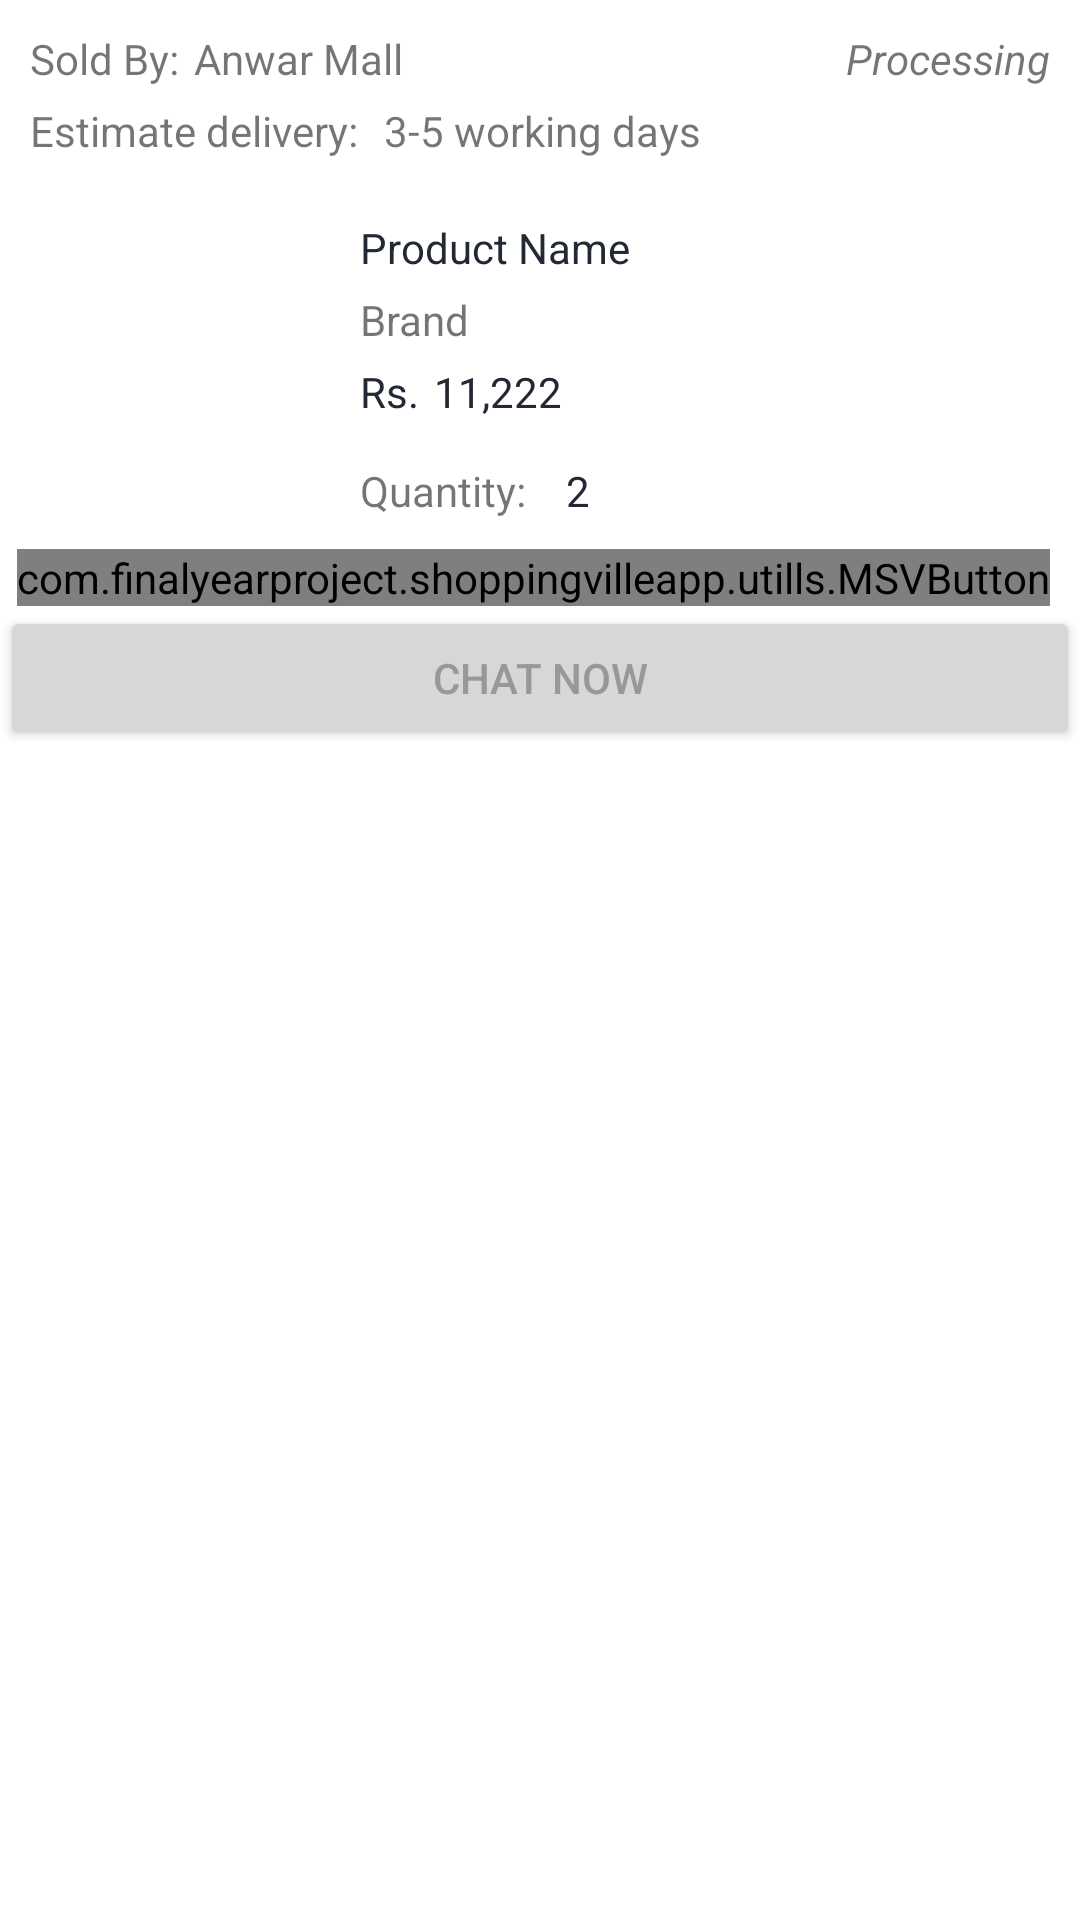

Layout XML and referenced resources for this Android screen:
<!-- AndroidManifest.xml: application theme Theme.ShoppingVilleApp -->
<!-- res/layout/order_details_sample_layout.xml -->
<?xml version="1.0" encoding="utf-8"?>
<androidx.constraintlayout.widget.ConstraintLayout xmlns:android="http://schemas.android.com/apk/res/android"
    xmlns:app="http://schemas.android.com/apk/res-auto"
    xmlns:tools="http://schemas.android.com/tools"
    android:layout_width="match_parent"
    android:layout_height="wrap_content">

    <TextView
        android:id="@+id/textView13"
        android:layout_width="wrap_content"
        android:layout_height="wrap_content"
        android:layout_margin="10dp"
        android:text="Sold By:"
        app:layout_constraintStart_toStartOf="parent"
        app:layout_constraintTop_toTopOf="parent" />

    <TextView
        android:id="@+id/textView14"
        android:layout_width="wrap_content"
        android:layout_height="wrap_content"
        android:layout_marginTop="5dp"
        android:text="Estimate delivery: "
        app:layout_constraintStart_toStartOf="@+id/textView13"
        app:layout_constraintTop_toBottomOf="@+id/textView13" />

    <TextView
        android:id="@+id/textView24"
        android:layout_width="wrap_content"
        android:layout_height="wrap_content"
        android:layout_margin="10dp"
        android:text="Processing"
        android:textStyle="italic"
        app:layout_constraintEnd_toEndOf="parent"
        app:layout_constraintTop_toTopOf="parent" />

    <ImageView
        android:id="@+id/imageView3"
        android:layout_width="100dp"
        android:layout_height="100dp"
        android:layout_marginTop="20dp"
        app:layout_constraintStart_toStartOf="@+id/textView14"
        app:layout_constraintTop_toBottomOf="@+id/textView14"
        tools:srcCompat="@tools:sample/avatars" />

    <TextView
        android:id="@+id/textView25"
        android:layout_width="wrap_content"
        android:layout_height="wrap_content"
        android:layout_marginStart="10dp"
        android:textColor="@color/colorPrimaryText"
        android:text="Product Name"
        app:layout_constraintStart_toEndOf="@+id/imageView3"
        app:layout_constraintTop_toTopOf="@+id/imageView3" />

    <TextView
        android:id="@+id/textView26"
        android:layout_width="wrap_content"
        android:layout_height="wrap_content"
        android:layout_marginStart="10dp"
        android:layout_marginTop="5dp"
        android:text="Brand"
        app:layout_constraintStart_toEndOf="@+id/imageView3"
        app:layout_constraintTop_toBottomOf="@+id/textView25" />

    <TextView
        android:id="@+id/textView27"
        android:layout_width="wrap_content"
        android:layout_height="wrap_content"
        android:layout_marginStart="10dp"
        android:textColor="@color/colorPrimaryText"
        android:layout_marginTop="5dp"
        android:text="Rs."
        app:layout_constraintStart_toEndOf="@+id/imageView3"
        app:layout_constraintTop_toBottomOf="@+id/textView26" />

    <TextView
        android:id="@+id/textView28"
        android:layout_width="wrap_content"
        android:layout_height="wrap_content"
        android:layout_marginStart="10dp"
        android:text="Quantity: "
        app:layout_constraintBottom_toBottomOf="@+id/imageView3"
        app:layout_constraintStart_toEndOf="@+id/imageView3" />

    <TextView
        android:id="@+id/textView29"
        android:layout_width="wrap_content"
        android:layout_height="wrap_content"
        android:layout_marginStart="10dp"
        android:text="2"
        android:textColor="@color/colorPrimaryText"
        app:layout_constraintBottom_toBottomOf="@+id/textView28"
        app:layout_constraintStart_toEndOf="@+id/textView28"
        app:layout_constraintTop_toTopOf="@+id/textView28" />

    <com.finalyearproject.shoppingvilleapp.utills.MSVButton
        android:id="@+id/button"
        android:layout_width="wrap_content"
        android:layout_height="wrap_content"
        android:layout_margin="10dp"
        android:layout_marginEnd="8dp"
        android:text="Cancel"
        android:textColor="@color/colorSecondaryText"
        android:background="@drawable/rectangle_button_stroke_bg"
        app:layout_constraintEnd_toEndOf="parent"
        app:layout_constraintTop_toBottomOf="@+id/textView29" />

    <Button
        android:id="@+id/button2"
        android:layout_width="match_parent"
        android:layout_height="wrap_content"
        android:text="Chat Now"
        android:textColor="@color/colorSecondaryText"
        app:layout_constraintEnd_toEndOf="parent"
        app:layout_constraintStart_toStartOf="parent"
        app:layout_constraintTop_toBottomOf="@+id/button" />

    <TextView
        android:id="@+id/textView30"
        android:layout_width="wrap_content"
        android:layout_height="wrap_content"
        android:layout_marginStart="5dp"
        android:text="Anwar Mall"
        app:layout_constraintBottom_toBottomOf="@+id/textView13"
        app:layout_constraintStart_toEndOf="@+id/textView13"
        app:layout_constraintTop_toTopOf="@+id/textView13" />

    <TextView
        android:id="@+id/textView31"
        android:layout_width="wrap_content"
        android:layout_height="wrap_content"
        android:layout_marginStart="5dp"
        android:text="3-5 working days"
        app:layout_constraintBottom_toBottomOf="@+id/textView14"
        app:layout_constraintStart_toEndOf="@+id/textView14"
        app:layout_constraintTop_toTopOf="@+id/textView14" />

    <TextView
        android:id="@+id/btn_all_recent_products"
        android:layout_width="wrap_content"
        android:layout_height="wrap_content"
        android:layout_marginStart="5dp"
        android:text="11,222"
        android:textColor="@color/colorPrimaryText"
        app:layout_constraintBottom_toBottomOf="@+id/textView27"
        app:layout_constraintStart_toEndOf="@+id/textView27"
        app:layout_constraintTop_toTopOf="@+id/textView27" />
</androidx.constraintlayout.widget.ConstraintLayout>
<!-- resources referenced by this layout -->
<resources>
  <color name="colorPrimaryText">#222934</color>
  <color name="colorSecondaryText">#989898</color>
  <!-- drawable rectangle_button_stroke_bg (drawable) -->
  <?xml version="1.0" encoding="utf-8"?>
  <shape xmlns:android="http://schemas.android.com/apk/res/android">
  
      <stroke
          android:width="2dp"
          android:color="@color/color_grey"/>
      <corners
          android:radius="5dp"/>
  </shape>
  <style name="Theme.ShoppingVilleApp" parent="Theme.MaterialComponents.DayNight.NoActionBar">
          
          <item name="colorPrimary">@color/background_color_light_mode</item>
          <item name="colorPrimaryVariant">@color/background_color_light_mode</item>
          <item name="colorOnPrimary">@color/text_color_light_mode</item>
          
          <item name="colorSecondary">@color/teal_200</item>
          <item name="colorSecondaryVariant">@color/teal_700</item>
          <item name="colorOnSecondary">@color/color_black</item>
          
          <item name="android:statusBarColor">?attr/colorPrimaryVariant</item>
          
          <item name="android:windowLightStatusBar" tools:targetApi="30">true</item>
      </style>
  <color name="color_grey">#989898</color>
  <color name="background_color_light_mode">#FFFFFF</color>
  <color name="text_color_light_mode">#000000</color>
  <color name="teal_200">#FF03DAC5</color>
  <color name="teal_700">#FF018786</color>
  <color name="color_black">#FF000000</color>
</resources>
